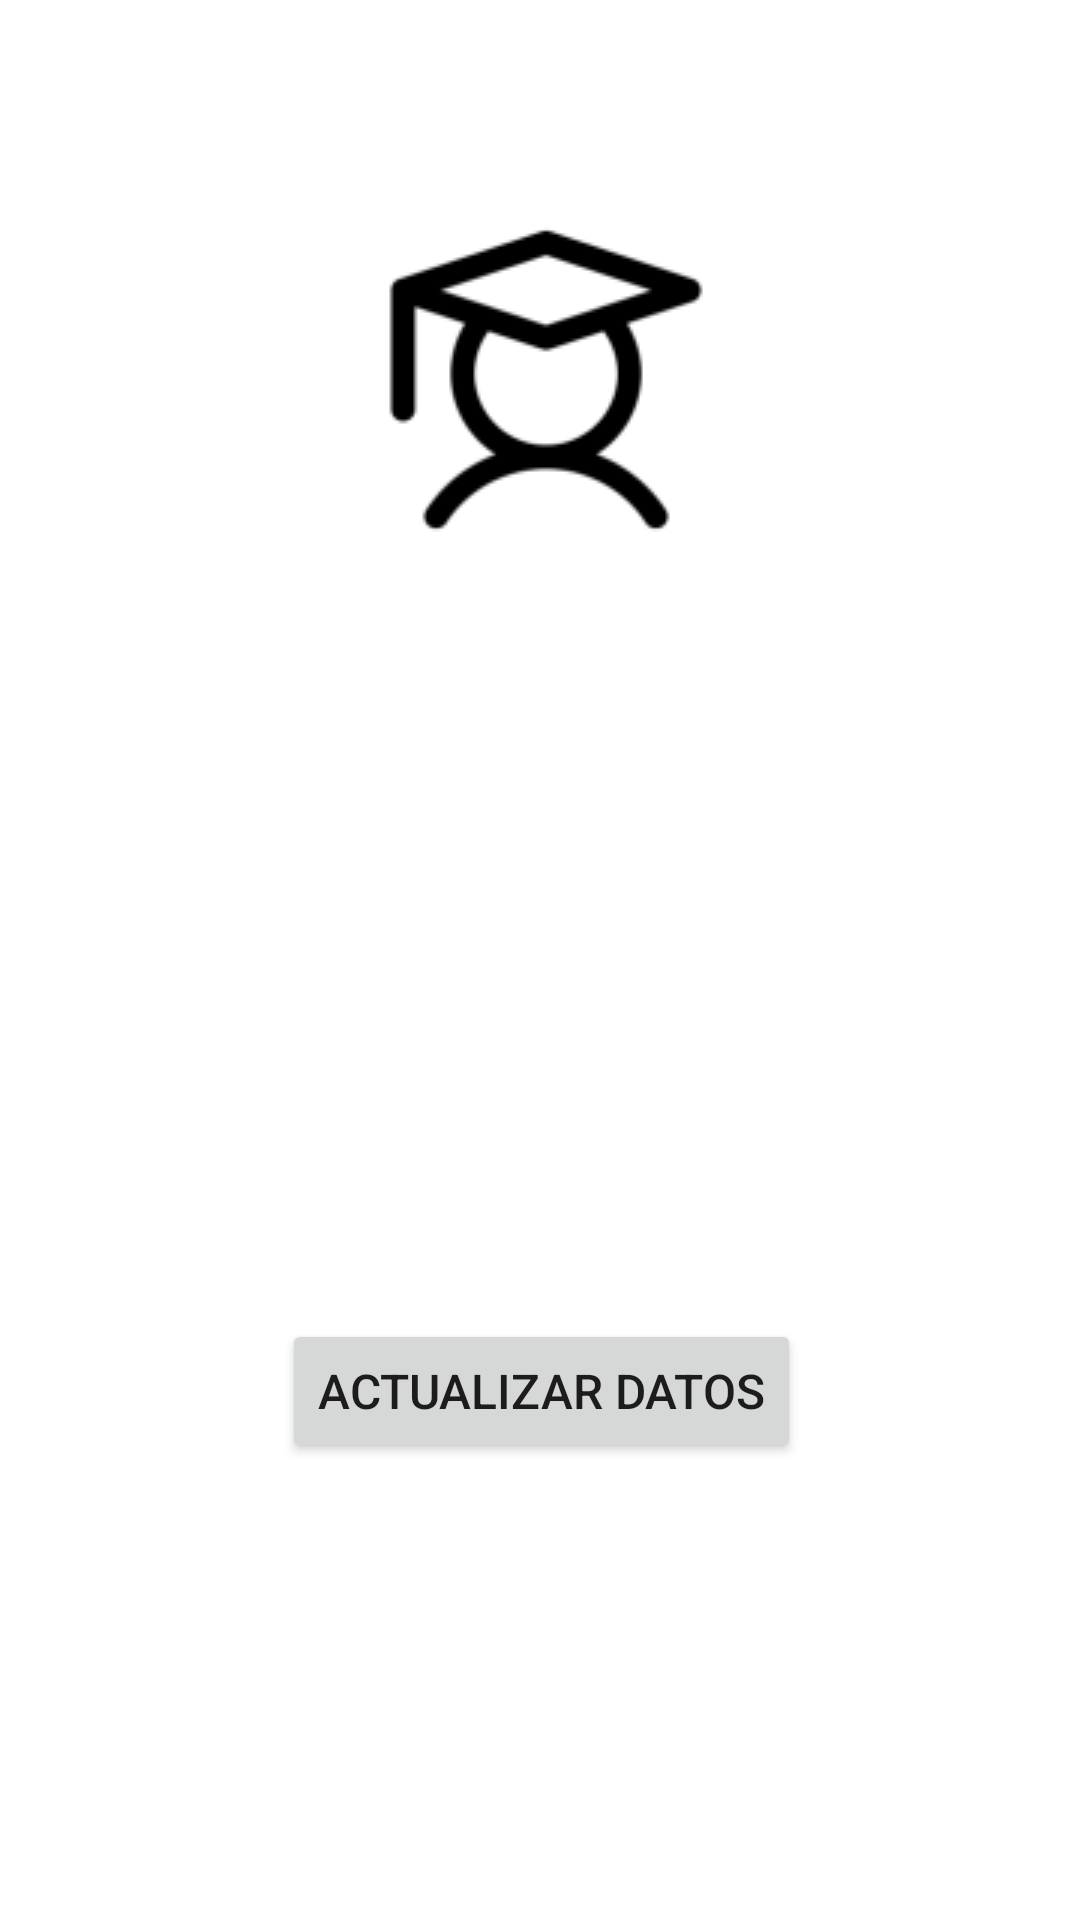

Here is an Android app screen rendered from its layout file. Give the layout XML and the strings, colors and styles it references.
<!-- AndroidManifest.xml: application theme Theme.Tutuclass -->
<!-- res/layout/activity_student_profile.xml -->
<?xml version="1.0" encoding="utf-8"?>
<androidx.constraintlayout.widget.ConstraintLayout xmlns:android="http://schemas.android.com/apk/res/android"
    xmlns:app="http://schemas.android.com/apk/res-auto"
    xmlns:tools="http://schemas.android.com/tools"
    android:id="@+id/buttonProfileUpdate"
    android:layout_width="match_parent"
    android:layout_height="match_parent"
    tools:context=".dashboard.student.configuration.StudentProfileActivity">

    <ScrollView
        android:layout_width="409dp"
        android:layout_height="889dp"
        app:layout_constraintEnd_toEndOf="parent"
        app:layout_constraintStart_toStartOf="parent"
        app:layout_constraintTop_toTopOf="parent">

        <LinearLayout
            android:layout_width="match_parent"
            android:layout_height="wrap_content"
            android:orientation="vertical">

            <androidx.constraintlayout.widget.ConstraintLayout
                android:layout_width="match_parent"
                android:layout_height="match_parent">

                <ImageView
                    android:id="@+id/imageView4"
                    android:layout_width="wrap_content"
                    android:layout_height="wrap_content"
                    android:layout_marginTop="60dp"
                    app:layout_constraintEnd_toEndOf="parent"
                    app:layout_constraintStart_toStartOf="parent"
                    app:layout_constraintTop_toTopOf="parent"
                    app:srcCompat="@drawable/icon_student" />

                <TextView
                    android:id="@+id/textViewProfileEmail"
                    android:layout_width="wrap_content"
                    android:layout_height="wrap_content"
                    android:layout_marginTop="50dp"
                    android:textColor="@color/black"
                    android:textSize="16sp"
                    app:layout_constraintEnd_toEndOf="parent"
                    app:layout_constraintStart_toStartOf="parent"
                    app:layout_constraintTop_toBottomOf="@+id/imageView4" />

                <TextView
                    android:id="@+id/textViewProfileFullName"
                    android:layout_width="wrap_content"
                    android:layout_height="wrap_content"
                    android:layout_marginTop="30dp"
                    android:textColor="@color/black"
                    android:textSize="16sp"
                    app:layout_constraintEnd_toEndOf="parent"
                    app:layout_constraintStart_toStartOf="parent"
                    app:layout_constraintTop_toBottomOf="@+id/textViewProfileEmail" />

                <TextView
                    android:id="@+id/textViewProfileAddress"
                    android:layout_width="wrap_content"
                    android:layout_height="wrap_content"
                    android:layout_marginTop="30dp"
                    android:textColor="@color/black"
                    android:textSize="16sp"
                    app:layout_constraintEnd_toEndOf="parent"
                    app:layout_constraintStart_toStartOf="parent"
                    app:layout_constraintTop_toBottomOf="@+id/textViewProfileFullName" />

                <TextView
                    android:id="@+id/textViewProfileCP"
                    android:layout_width="wrap_content"
                    android:layout_height="wrap_content"
                    android:layout_marginTop="30dp"
                    android:textColor="@color/black"
                    android:textSize="16sp"
                    app:layout_constraintEnd_toEndOf="parent"
                    app:layout_constraintStart_toStartOf="parent"
                    app:layout_constraintTop_toBottomOf="@+id/textViewProfileAddress" />

                <Button
                    android:id="@+id/updateButton"
                    android:layout_width="wrap_content"
                    android:layout_height="wrap_content"
                    android:layout_marginTop="30dp"
                    android:text="actualizar datos"
                    android:textSize="16sp"
                    app:layout_constraintEnd_toEndOf="parent"
                    app:layout_constraintStart_toStartOf="parent"
                    app:layout_constraintTop_toBottomOf="@+id/textViewProfileCP" />
            </androidx.constraintlayout.widget.ConstraintLayout>
        </LinearLayout>
    </ScrollView>
</androidx.constraintlayout.widget.ConstraintLayout>
<!-- resources referenced by this layout -->
<resources>
  <color name="black">#FF000000</color>
  <!-- drawable icon_student: png bitmap (drawable, 4681 bytes) -->
  <style name="Theme.Tutuclass" parent="Theme.MaterialComponents.DayNight.DarkActionBar">
          
          <item name="colorPrimary">@color/purple_500</item>
          <item name="colorPrimaryVariant">@color/purple_700</item>
          <item name="colorOnPrimary">@color/white</item>
          
          <item name="colorSecondary">@color/teal_200</item>
          <item name="colorSecondaryVariant">@color/teal_700</item>
          <item name="colorOnSecondary">@color/black</item>
          
          <item name="android:statusBarColor" tools:targetApi="l">?attr/colorPrimaryVariant</item>
          
      </style>
  <color name="purple_500">#8AB61C</color>
  <color name="purple_700">#73A20E</color>
  <color name="white">#FFFFFFFF</color>
  <color name="teal_200">#FF03DAC5</color>
  <color name="teal_700">#FF018786</color>
</resources>
